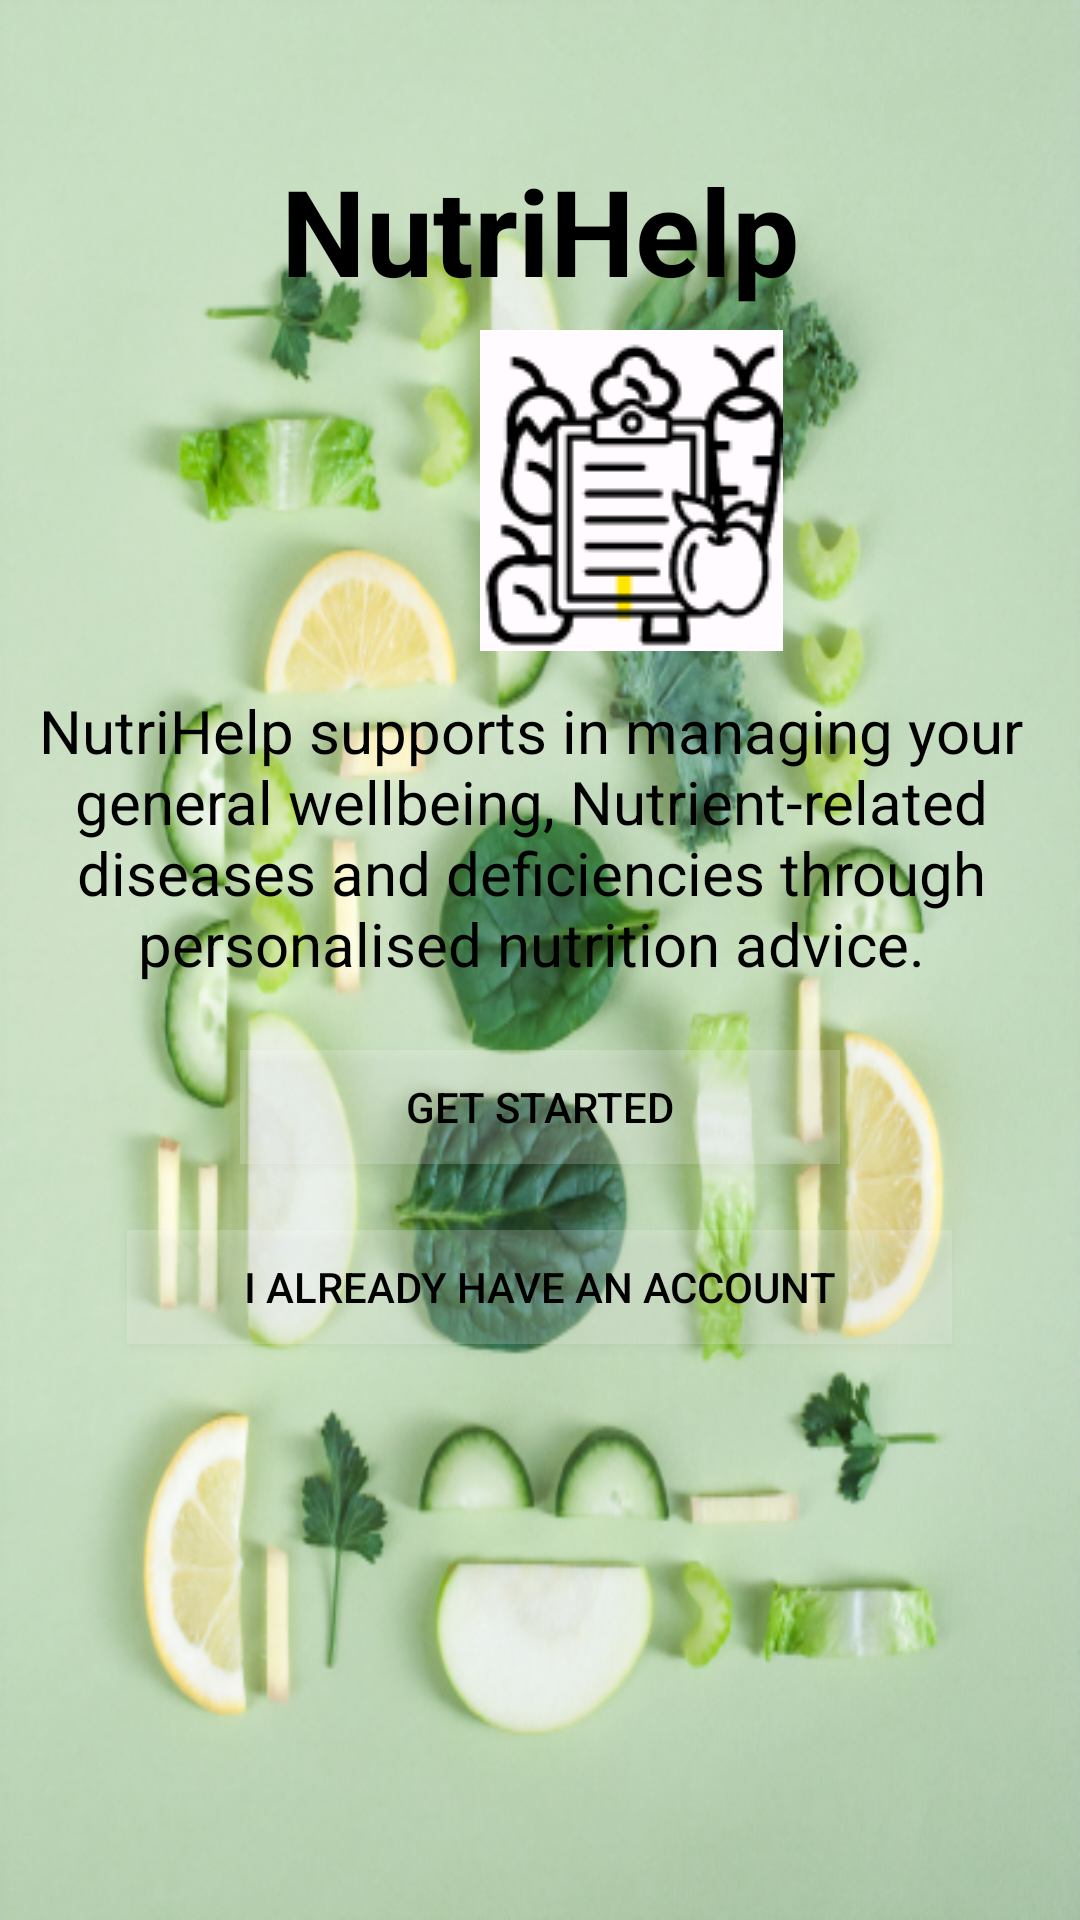

Write the Android layout XML for this screen, with the resource values it uses.
<!-- AndroidManifest.xml: application theme Theme.TTFX -->
<!-- res/layout/activity_main.xml -->
<?xml version="1.0" encoding="utf-8"?>
<RelativeLayout xmlns:android="http://schemas.android.com/apk/res/android"
    xmlns:app="http://schemas.android.com/apk/res-auto"
    xmlns:tools="http://schemas.android.com/tools"
    android:layout_width="match_parent"
    android:layout_height="match_parent"
    android:background="@drawable/bgf"
    tools:context=".MainActivity">

    <TextView
        android:layout_width="match_parent"
        android:layout_height="wrap_content"
        android:layout_centerHorizontal="true"
        android:layout_marginStart="50dp"
        android:layout_marginTop="50dp"
        android:layout_marginEnd="50dp"
        android:layout_marginBottom="50dp"
        android:gravity="center"
        android:text="NutriHelp"
        android:textColor="@color/black"
        android:textSize="40sp"
        android:textStyle="bold" />

    <TextView
        android:layout_width="match_parent"
        android:layout_height="wrap_content"
        android:layout_marginLeft="160dp"
        android:layout_marginTop="110dp"
        android:drawableLeft="@drawable/img" />

    <TextView
        android:layout_width="match_parent"
        android:layout_height="wrap_content"
        android:layout_alignParentStart="true"
        android:layout_centerHorizontal="true"
        android:layout_marginStart="-6dp"
        android:layout_marginLeft="20dp"
        android:layout_marginTop="230dp"
        android:layout_marginRight="20dp"
        android:gravity="center"
        android:text="NutriHelp supports in managing your general wellbeing, Nutrient-related diseases and deficiencies through personalised nutrition advice."
        android:textColor="@color/black"
        android:textSize="20dp" />

    <Button
        android:layout_width="200dp"
        android:layout_height="38dp"
        android:layout_centerHorizontal="true"
        android:layout_marginTop="350dp"
        android:background="#30ffffff"
        android:text="Get Started"
        android:textColor="@color/black"/>

    <Button
        android:layout_width="wrap_content"
        android:layout_height="38dp"
        android:layout_marginTop="675dp"
        android:layout_centerHorizontal="true"
        android:background="#30ffffff"
        android:text="Terms of Use"
        android:textSize="12sp"/>

    <Button
        android:layout_width="275dp"
        android:layout_height="38dp"
        android:layout_centerHorizontal="true"
        android:layout_marginTop="410dp"
        android:background="#30ffffff"
        android:text="I already have an account"
        android:textColor="@color/black"/>
</RelativeLayout>
<!-- resources referenced by this layout -->
<resources>
  <!-- drawable bgf: png bitmap (drawable-v24, 449342 bytes) -->
  <!-- drawable img: png bitmap (drawable-v24, 3619 bytes) -->
  <style name="Theme.TTFX" parent="Theme.MaterialComponents.DayNight.NoActionBar">
          
          <item name="colorPrimary">@color/purple_500</item>
          <item name="colorPrimaryVariant">@color/purple_700</item>
          <item name="colorOnPrimary">@color/white</item>
          
          <item name="colorSecondary">@color/teal_200</item>
          <item name="colorSecondaryVariant">@color/teal_700</item>
          <item name="colorOnSecondary">@color/black</item>
          
          <item name="android:statusBarColor" tools:targetApi="l">?attr/colorPrimaryVariant</item>
          
      </style>
  <!-- not gathered from this repository: default colours our renderer supplied (Android Studio template values) -->
  <color name="purple_500">#FF6200EE</color>
  <color name="purple_700">#FF3700B3</color>
  <color name="teal_200">#FF03DAC5</color>
  <color name="teal_700">#FF018786</color>
  <color name="black">#FF000000</color>
  <color name="white">#FFFFFFFF</color>
</resources>
